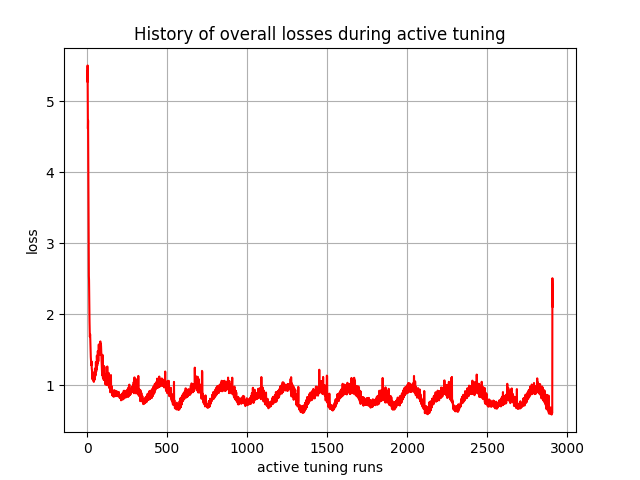

The table this chart was drawn from, first rows:
, 0
0, 5.416
1, 5.273
2, 5.505
3, 5.115
4, 4.614
5, 4.732
6, 4.249
7, 3.686
8, 3.188
9, 2.77
10, 2.539
11, 2.48
12, 2.234
13, 2.047
14, 1.905
15, 1.762
16, 1.682
17, 1.699
18, 1.714
19, 1.627
20, 1.549
21, 1.487
22, 1.398
23, 1.367
24, 1.324
25, 1.281
26, 1.296
27, 1.333
28, 1.237
29, 1.22
30, 1.191
31, 1.128
32, 1.084
33, 1.144
34, 1.179
35, 1.131
36, 1.118
37, 1.086
38, 1.07
39, 1.064
40, 1.062
41, 1.046
42, 1.177
43, 1.092
44, 1.119
45, 1.11
46, 1.101
47, 1.078
48, 1.235
49, 1.154
50, 1.142
51, 1.141
52, 1.135
53, 1.152
54, 1.326
55, 1.223
56, 1.193
57, 1.267
58, 1.221
59, 1.225
... 2,850 more rows
